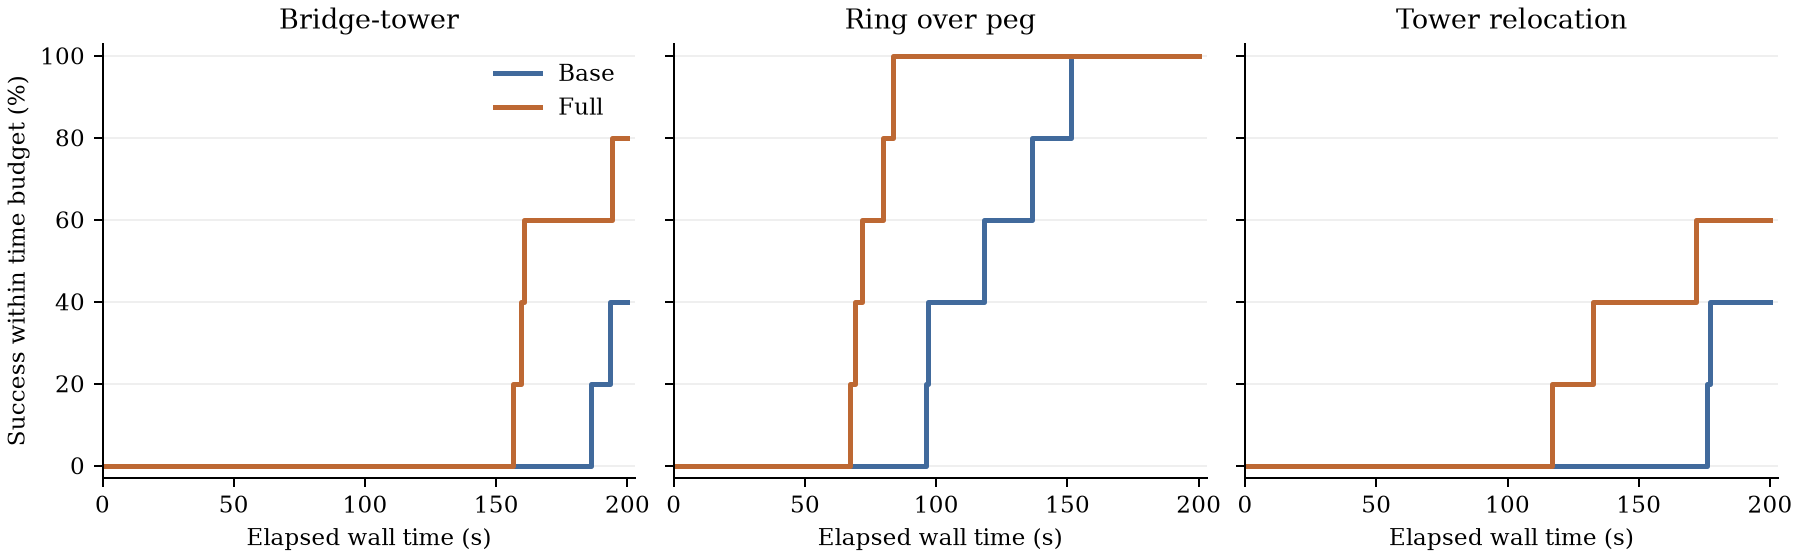

The file beside this chart, header and first rows:
task, arm, budget_seconds, successes, episodes
tower, Base, 0.0, 0, 5
tower, Base, 186.3, 1, 5
tower, Base, 193.3, 2, 5
tower, Base, 200.0, 2, 5
tower, Full, 0.0, 0, 5
tower, Full, 156.3, 1, 5
tower, Full, 159.6, 2, 5
tower, Full, 160.4, 3, 5
tower, Full, 194.3, 4, 5
tower, Full, 200.0, 4, 5
ring, Base, 0.0, 0, 5
ring, Base, 96.28, 1, 5
ring, Base, 96.79, 2, 5
ring, Base, 118.2, 3, 5
ring, Base, 136.5, 4, 5
ring, Base, 151.2, 5, 5
ring, Base, 200.0, 5, 5
ring, Full, 0.0, 0, 5
ring, Full, 67.21, 1, 5
ring, Full, 69.05, 2, 5
ring, Full, 71.9, 3, 5
ring, Full, 79.55, 4, 5
ring, Full, 83.53, 5, 5
ring, Full, 200.0, 5, 5
relocation, Base, 0.0, 0, 5
relocation, Base, 175.8, 1, 5
relocation, Base, 177.2, 2, 5
relocation, Base, 200.0, 2, 5
relocation, Full, 0.0, 0, 5
relocation, Full, 117, 1, 5
relocation, Full, 132.7, 2, 5
relocation, Full, 171.9, 3, 5
relocation, Full, 200.0, 3, 5
